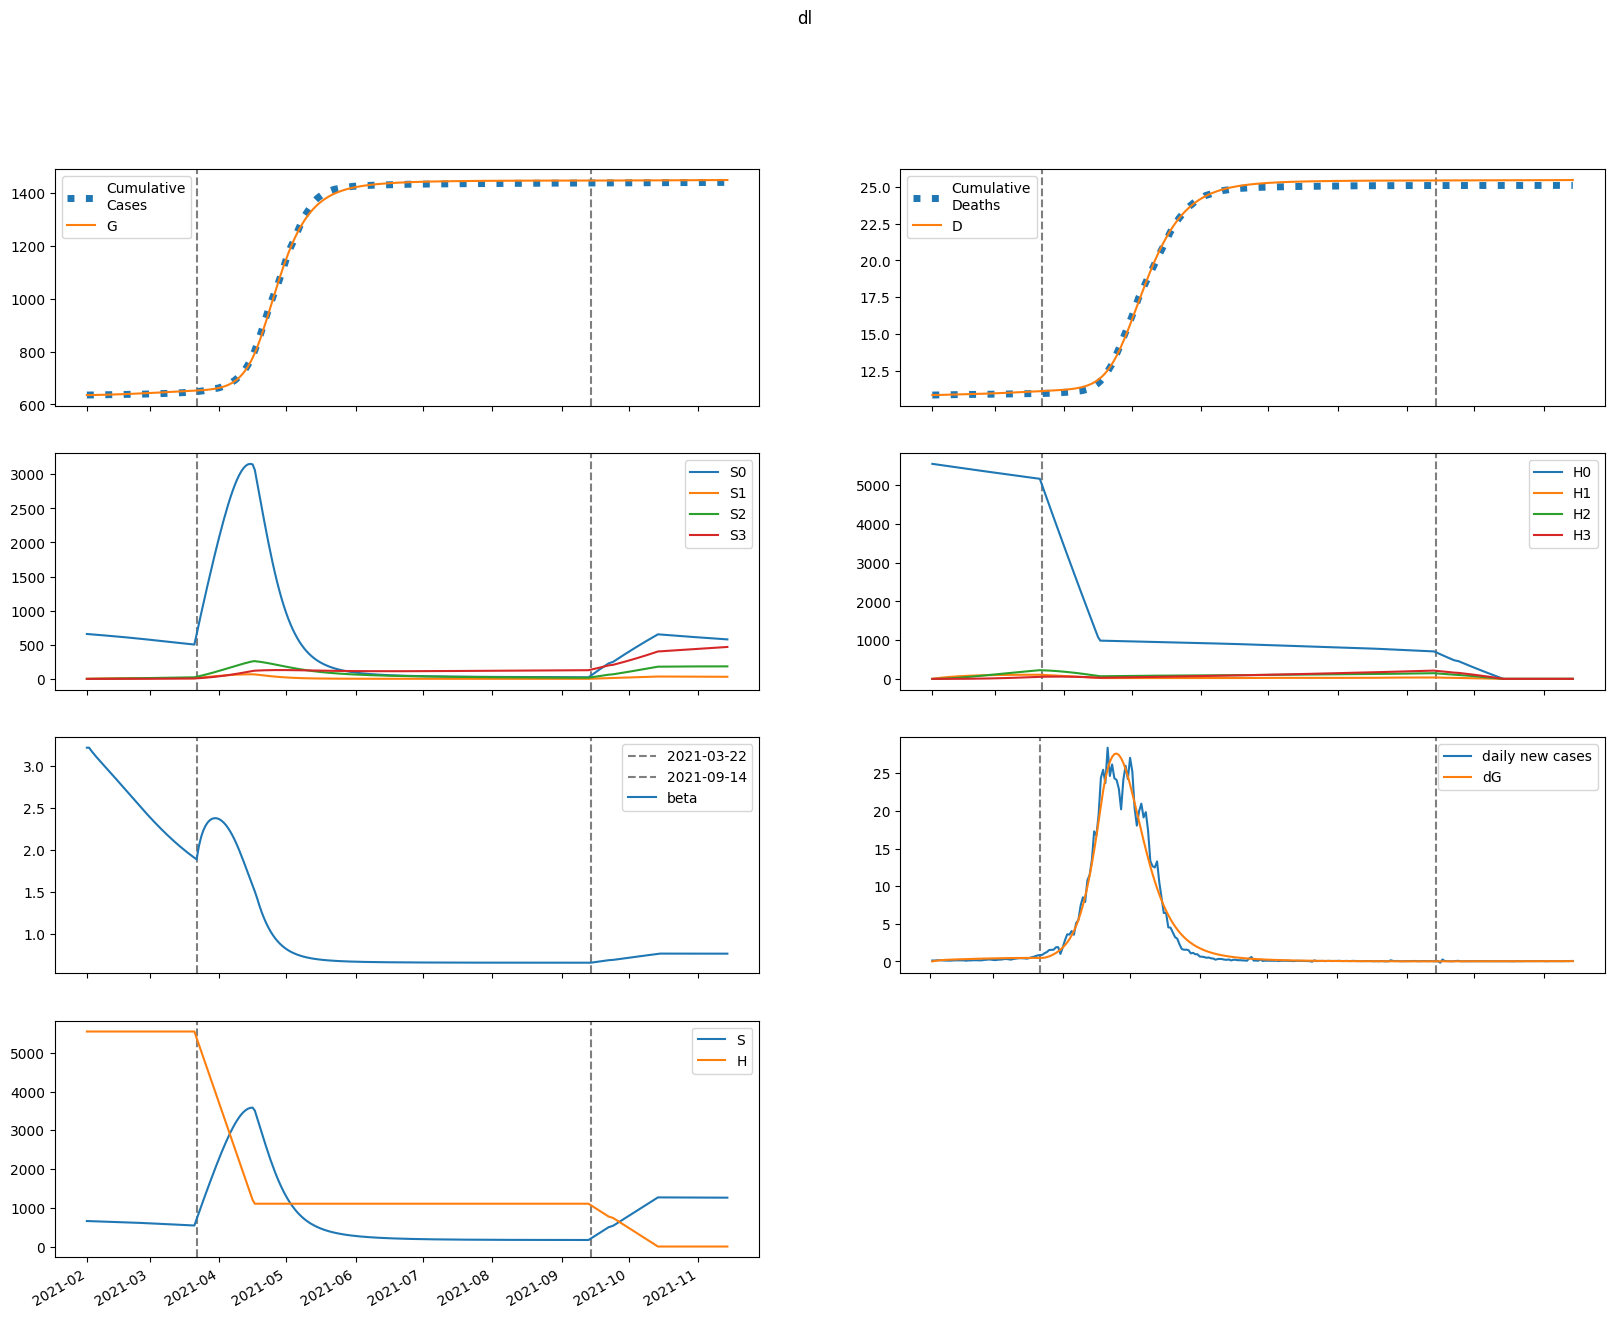

The data file committed next to this chart (first rows):
series, 2021-02-01, 2021-02-02, 2021-02-03, 2021-02-04, 2021-02-05, 2021-02-06, 2021-02-07, 2021-02-08, 2021-02-09, 2021-02-10, 2021-02-11, 2021-02-12, 2021-02-13, 2021-02-14, 2021-02-15, 2021-02-16, 2021-02-17, 2021-02-18, 2021-02-19, 2021-02-20, 2021-02-21, 2021-02-22, 2021-02-23
S, 658041, 656120, 654332, 652617, 650935, 649257, 647564, 645844, 644087, 642288, 640441, 638545, 636598, 634598, 632546, 630442, 628286, 626079, 623821, 621515, 619162, 616762, 614319
E, 14.92, 1933, 3334, 4382, 5188, 5829, 6355, 6804, 7200, 7560, 7894, 8211, 8517, 8813, 9102, 9386, 9665, 9939, 10209, 10473, 10732, 10985, 11232
I, 2510, 2201, 1993, 1856, 1772, 1724, 1703, 1702, 1716, 1741, 1775, 1816, 1862, 1913, 1967, 2024, 2083, 2144, 2207, 2271, 2335, 2401, 2466
A, 12732, 12197, 12005, 12055, 12277, 12626, 13066, 13576, 14139, 14745, 15385, 16054, 16748, 17463, 18198, 18950, 19718, 20499, 21294, 22100, 22916, 23741, 24574
IH, 0.0, 108.4, 152.1, 166.1, 167.6, 164.7, 161.1, 158.4, 156.8, 156.7, 157.7, 159.6, 162.5, 165.9, 169.9, 174.4, 179.2, 184.3, 189.6, 195.1, 200.8, 206.5, 212.4
IN, 201.5, 386.6, 531.9, 648.6, 744.9, 826.6, 897.8, 961.6, 1020, 1075, 1127, 1178, 1228, 1278, 1328, 1378, 1428, 1480, 1531, 1584, 1638, 1692, 1747
D, 10853, 10853, 10856, 10859, 10863, 10867, 10871, 10875, 10879, 10883, 10887, 10891, 10894, 10898, 10902, 10906, 10911, 10915, 10920, 10924, 10929, 10934, 10939
R, 0.0, 554.2, 1149, 1768, 2405, 3059, 3733, 4431, 5153, 5904, 6685, 7497, 8342, 9223, 10139, 11092, 12082, 13112, 14181, 15290, 16440, 17631, 18864
G, 635096, 635096, 635160, 635270, 635414, 635585, 635777, 635986, 636211, 636448, 636697, 636957, 637227, 637508, 637798, 638098, 638407, 638725, 639052, 639389, 639734, 640087, 640449
H, 5548402, 5548402, 5548402, 5548402, 5548402, 5548402, 5548402, 5548402, 5548402, 5548402, 5548402, 5548402, 5548402, 5548402, 5548402, 5548402, 5548402, 5548402, 5548402, 5548402, 5548402, 5548402, 5548402
S0, 658041, 655136, 652371, 649685, 647037, 644401, 641756, 639089, 636393, 633660, 630886, 628070, 625209, 622304, 619352, 616356, 613315, 610230, 607102, 603933, 600725, 597477, 594194
E0, 14.92, 1933, 3331, 4375, 5175, 5809, 6328, 6769, 7156, 7505, 7830, 8137, 8431, 8716, 8994, 9265, 9532, 9794, 10051, 10302, 10548, 10788, 11021
I0, 2510, 2201, 1993, 1856, 1771, 1723, 1702, 1700, 1713, 1737, 1770, 1809, 1854, 1903, 1955, 2010, 2067, 2126, 2186, 2247, 2309, 2371, 2434
A0, 12732, 12197, 12005, 12054, 12276, 12622, 13059, 13565, 14123, 14722, 15354, 16013, 16696, 17400, 18121, 18858, 19609, 20373, 21149, 21935, 22729, 23532, 24340
IH0, 0.0, 108.4, 152.1, 166.1, 167.6, 164.7, 161.1, 158.3, 156.7, 156.5, 157.4, 159.3, 162, 165.3, 169.2, 173.5, 178.1, 183, 188.1, 193.4, 198.8, 204.4, 210
IN0, 201.5, 386.6, 531.9, 648.6, 744.9, 826.6, 897.8, 961.4, 1020, 1074, 1127, 1177, 1227, 1276, 1325, 1374, 1424, 1474, 1525, 1577, 1629, 1682, 1736
D0, 10853, 10853, 10856, 10859, 10863, 10867, 10871, 10875, 10879, 10883, 10887, 10891, 10894, 10898, 10902, 10906, 10911, 10915, 10919, 10924, 10929, 10933, 10938
R0, 0.0, 554.2, 1149, 1768, 2405, 3059, 3733, 4430, 5152, 5902, 6682, 7492, 8336, 9214, 10127, 11076, 12062, 13086, 14148, 15250, 16392, 17573, 18796
G0, 635096, 635096, 635160, 635270, 635414, 635584, 635776, 635984, 636207, 636443, 636690, 636948, 637216, 637493, 637781, 638077, 638382, 638696, 639018, 639349, 639689, 640036, 640391
H0, 5548402, 5540080, 5531770, 5523472, 5515187, 5506914, 5498654, 5490406, 5482170, 5473947, 5465736, 5457537, 5449351, 5441177, 5433015, 5424866, 5416728, 5408603, 5400490, 5392390, 5384301, 5376224, 5368160
S1, 0.0, 984.2, 1891, 2728, 3498, 4208, 4861, 5462, 6014, 6521, 6986, 7411, 7800, 8155, 8478, 8772, 9039, 9280, 9498, 9694, 9870, 10026, 10166
E1, 0.0, 0.0, 2.682, 7.103, 12.72, 19.19, 26.33, 33.99, 42.07, 50.49, 59.18, 68.08, 77.13, 86.3, 95.52, 104.8, 114, 123.1, 132.2, 141.1, 149.9, 158.5, 167
I1, 0.0, 0.0, 0.0, 0.08833, 0.3114, 0.6918, 1.239, 1.953, 2.831, 3.867, 5.053, 6.378, 7.833, 9.406, 11.09, 12.86, 14.73, 16.66, 18.66, 20.71, 22.8, 24.93, 27.07
A1, 0.0, 0.0, 0.0, 0.4481, 1.616, 3.672, 6.724, 10.84, 16.06, 22.41, 29.9, 38.52, 48.27, 59.12, 71.04, 83.99, 97.95, 112.9, 128.7, 145.3, 162.8, 180.9, 199.8
IH1, 0.0, 0.0, 0.0, 0.0, 0.003814, 0.01545, 0.03801, 0.07349, 0.123, 0.187, 0.2654, 0.3579, 0.4638, 0.5824, 0.7127, 0.8539, 1.005, 1.165, 1.333, 1.507, 1.688, 1.873, 2.062
IN1, 0.0, 0.0, 0.0, 0.0, 0.007091, 0.03151, 0.08448, 0.177, 0.3194, 0.5208, 0.7889, 1.13, 1.551, 2.053, 2.642, 3.317, 4.08, 4.931, 5.868, 6.889, 7.992, 9.173, 10.43
D1, 0.0, 0.0, 0.0, 0.0, 0.0, 9.239570283039731e-05, 0.0004667, 0.001387, 0.003167, 0.006147, 0.01068, 0.01711, 0.02578, 0.03701, 0.05112, 0.06838, 0.08907, 0.1134, 0.1416, 0.1739, 0.2104, 0.2513, 0.2967
R1, 0.0, 0.0, 0.0, 0.0, 0.01893, 0.08947, 0.2541, 0.562, 1.067, 1.827, 2.9, 4.346, 6.226, 8.599, 11.52, 15.06, 19.26, 24.18, 29.87, 36.38, 43.76, 52.04, 61.27
G1, 0.0, 0.0, 0.0, 0.08833, 0.3223, 0.7411, 1.373, 2.241, 3.36, 4.746, 6.409, 8.358, 10.6, 13.14, 15.98, 19.13, 22.58, 26.33, 30.39, 34.74, 39.39, 44.33, 49.55
H1, 0.0, 8323, 16038, 23190, 29819, 35962, 41654, 46926, 51810, 56333, 60520, 64396, 67982, 71300, 74369, 77207, 79829, 82252, 84490, 86556, 88462, 90219, 91840
S2, 0.0, 0.0, 70.11, 204, 395.7, 639.9, 931.5, 1266, 1639, 2046, 2484, 2949, 3439, 3950, 4479, 5024, 5582, 6152, 6732, 7319, 7912, 8509, 9110
E2, 0.0, 0.0, 0.0, 0.06432, 0.2355, 0.5456, 1.021, 1.683, 2.553, 3.648, 4.981, 6.566, 8.411, 10.52, 12.91, 15.57, 18.5, 21.71, 25.18, 28.92, 32.92, 37.17, 41.65
I2, 0.0, 0.0, 0.0, 0.0, 0.002118, 0.009614, 0.0264, 0.05675, 0.1052, 0.1763, 0.2747, 0.4048, 0.5711, 0.7776, 1.028, 1.326, 1.675, 2.078, 2.536, 3.053, 3.628, 4.265, 4.962
A2, 0.0, 0.0, 0.0, 0.0, 0.01075, 0.04964, 0.1387, 0.3033, 0.5717, 0.9741, 1.542, 2.309, 3.309, 4.574, 6.139, 8.036, 10.3, 12.95, 16.03, 19.56, 23.57, 28.07, 33.1
IH2, 0.0, 0.0, 0.0, 0.0, 0.0, 9.147285835359123e-05, 0.0004633, 0.001384, 0.003179, 0.006215, 0.01088, 0.01759, 0.02674, 0.03874, 0.05397, 0.07281, 0.0956, 0.1227, 0.1543, 0.1907, 0.2322, 0.2789, 0.331
IN2, 0.0, 0.0, 0.0, 0.0, 0.0, 0.00017, 0.000928, 0.002972, 0.007286, 0.01514, 0.02806, 0.04783, 0.07644, 0.1161, 0.1691, 0.2379, 0.325, 0.4331, 0.5647, 0.7224, 0.9088, 1.126, 1.377
D2, 0.0, 0.0, 0.0, 0.0, 0.0, 0.0, 2.215736583208059e-06, 1.3438473324450281e-05, 4.695536967072919e-05, 0.000124, 0.0002745, 0.0005382, 0.0009642, 0.001612, 0.00255, 0.003857, 0.005621, 0.007937, 0.01091, 0.01465, 0.01927, 0.02489, 0.03165
R2, 0.0, 0.0, 0.0, 0.0, 0.0, 0.0004539, 0.002606, 0.008747, 0.02242, 0.04859, 0.09376, 0.1661, 0.2754, 0.4334, 0.6535, 0.9507, 1.342, 1.847, 2.484, 3.276, 4.247, 5.421, 6.823
G2, 0.0, 0.0, 0.0, 0.0, 0.002118, 0.009876, 0.02784, 0.06146, 0.1169, 0.201, 0.3211, 0.4852, 0.7014, 0.9785, 1.325, 1.75, 2.263, 2.872, 3.587, 4.417, 5.369, 6.454, 7.678
H2, 0.0, 0.0, 594.5, 1733, 3369, 5459, 7962, 10843, 14066, 17599, 21413, 25481, 29777, 34279, 38964, 43812, 48805, 53926, 59159, 64490, 69905, 75391, 80938
S3, 0.0, 0.0, 0.0, 0.8338, 3.259, 7.964, 15.57, 26.64, 41.68, 61.15, 85.44, 114.9, 149.9, 190.7, 237.6, 290.7, 350.2, 416.3, 489.2, 568.9, 655.4, 749, 849.5
E3, 0.0, 0.0, 0.0, 0.0, 0.0004301, 0.002025, 0.005775, 0.0129, 0.02483, 0.04319, 0.06979, 0.1066, 0.1556, 0.219, 0.2991, 0.3981, 0.5184, 0.6624, 0.8322, 1.03, 1.259, 1.52, 1.815
I3, 0.0, 0.0, 0.0, 0.0, 0.0, 1.4163991549380939e-05, 7.911124601420697e-05, 0.0002595, 0.0006523, 0.00139, 0.002641, 0.004613, 0.007553, 0.01174, 0.01751, 0.0252, 0.0352, 0.04793, 0.06383, 0.08335, 0.107, 0.1352, 0.1686
A3, 0.0, 0.0, 0.0, 0.0, 0.0, 7.18461193789525e-05, 0.0004071, 0.001355, 0.003452, 0.007455, 0.01436, 0.02541, 0.04214, 0.06635, 0.1001, 0.1459, 0.2062, 0.2841, 0.3828, 0.5056, 0.6564, 0.8389, 1.057
IH3, 0.0, 0.0, 0.0, 0.0, 0.0, 0.0, 6.116268709980175e-07, 3.73810784342671e-06, 1.317483920961236e-05, 3.510369306912272e-05, 7.848330680085717e-05, 0.0001553, 0.000281, 0.0004741, 0.0007567, 0.001154, 0.001696, 0.002412, 0.003339, 0.004514, 0.005975, 0.007765, 0.009927
IN3, 0.0, 0.0, 0.0, 0.0, 0.0, 0.0, 1.137004628711769e-06, 7.395227739102111e-06, 2.7628436547484624e-05, 7.774923413863837e-05, 0.000183, 0.0003801, 0.0007195, 0.001267, 0.002107, 0.003341, 0.005093, 0.007504, 0.01074, 0.01499, 0.02047, 0.02739, 0.03602
D3, 0.0, 0.0, 0.0, 0.0, 0.0, 0.0, 0.0, 1.481536772476049e-08, 1.0536312636853929e-07, 4.24495749313146e-07, 1.274808490588807e-06, 3.1759006525675174e-06, 6.938714834230092e-06, 1.3744706184517797e-05, 2.522772204643332e-05, 4.3556621665299785e-05, 7.15168394876323e-05, 0.0001126, 0.000171, 0.0002519, 0.0003613, 0.000506, 0.0006941
R3, 0.0, 0.0, 0.0, 0.0, 0.0, 0.0, 3.034683180662357e-06, 2.059825334932076e-05, 8.009810259387487e-05, 0.0002341, 0.0005711, 0.001228, 0.002402, 0.004366, 0.007485, 0.01223, 0.01918, 0.02906, 0.04276, 0.0613, 0.0859, 0.118, 0.1591
G3, 0.0, 0.0, 0.0, 0.0, 0.0, 1.4163991549380939e-05, 8.085987751391675e-05, 0.0002711, 0.0006959, 0.001514, 0.002936, 0.005235, 0.008744, 0.01387, 0.02108, 0.03093, 0.04404, 0.06112, 0.08293, 0.1103, 0.1443, 0.1857, 0.2358
H3, 0.0, 0.0, 0.0, 7.077, 27.71, 67.81, 132.8, 227.6, 356.7, 524.1, 733.6, 988.5, 1292, 1646, 2054, 2518, 3040, 3621, 4263, 4967, 5735, 6567, 7465
beta, 3.215, 3.215, 3.178, 3.144, 3.112, 3.082, 3.052, 3.022, 2.993, 2.963, 2.934, 2.904, 2.874, 2.844, 2.814, 2.783, 2.753, 2.722, 2.692, 2.661, 2.631, 2.6, 2.57
